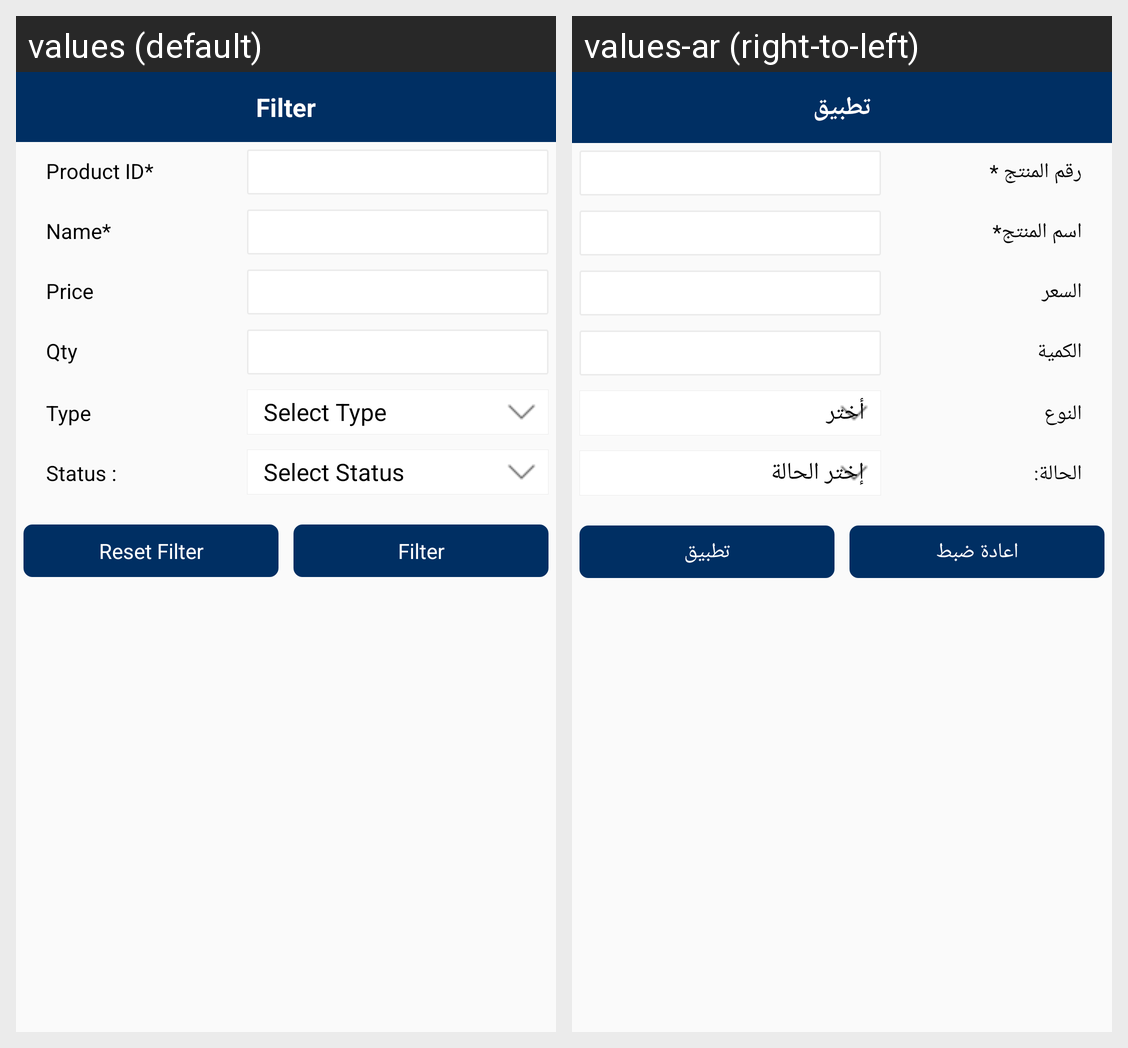

Strings drawn on this Android screen and how each of the app's shown locales translates them:
Android screen res/layout/product_filter_dialog_layout.xml rendered under 2 locales, left to right: values (default), values-ar (right-to-left). Device: Nexus 5 (rendered at 1080×1920; each locale shown at half size, 540×960, under a caption strip naming it); theme AppTheme.
Strings drawn on this screen, with the default value and each locale's value (text and hints the layout hard-codes, and strings that could not be matched under every locale, appear in the picture but are not listed):

Filter
  values: Filter
  values-ar: تطبيق

product_id
  values: Product ID*
  values-ar: رقم المنتج *

product_name
  values: Name*
  values-ar: اسم المنتج*

pricefrom
  values: Price
  values-ar: السعر

qty
  values: Qty
  values-ar: الكمية

Type
  values: Type
  values-ar: النوع

status
  values: Status :
  values-ar: الحالة:

Reset_filter
  values: Reset Filter
  values-ar: اعادة ضبط
